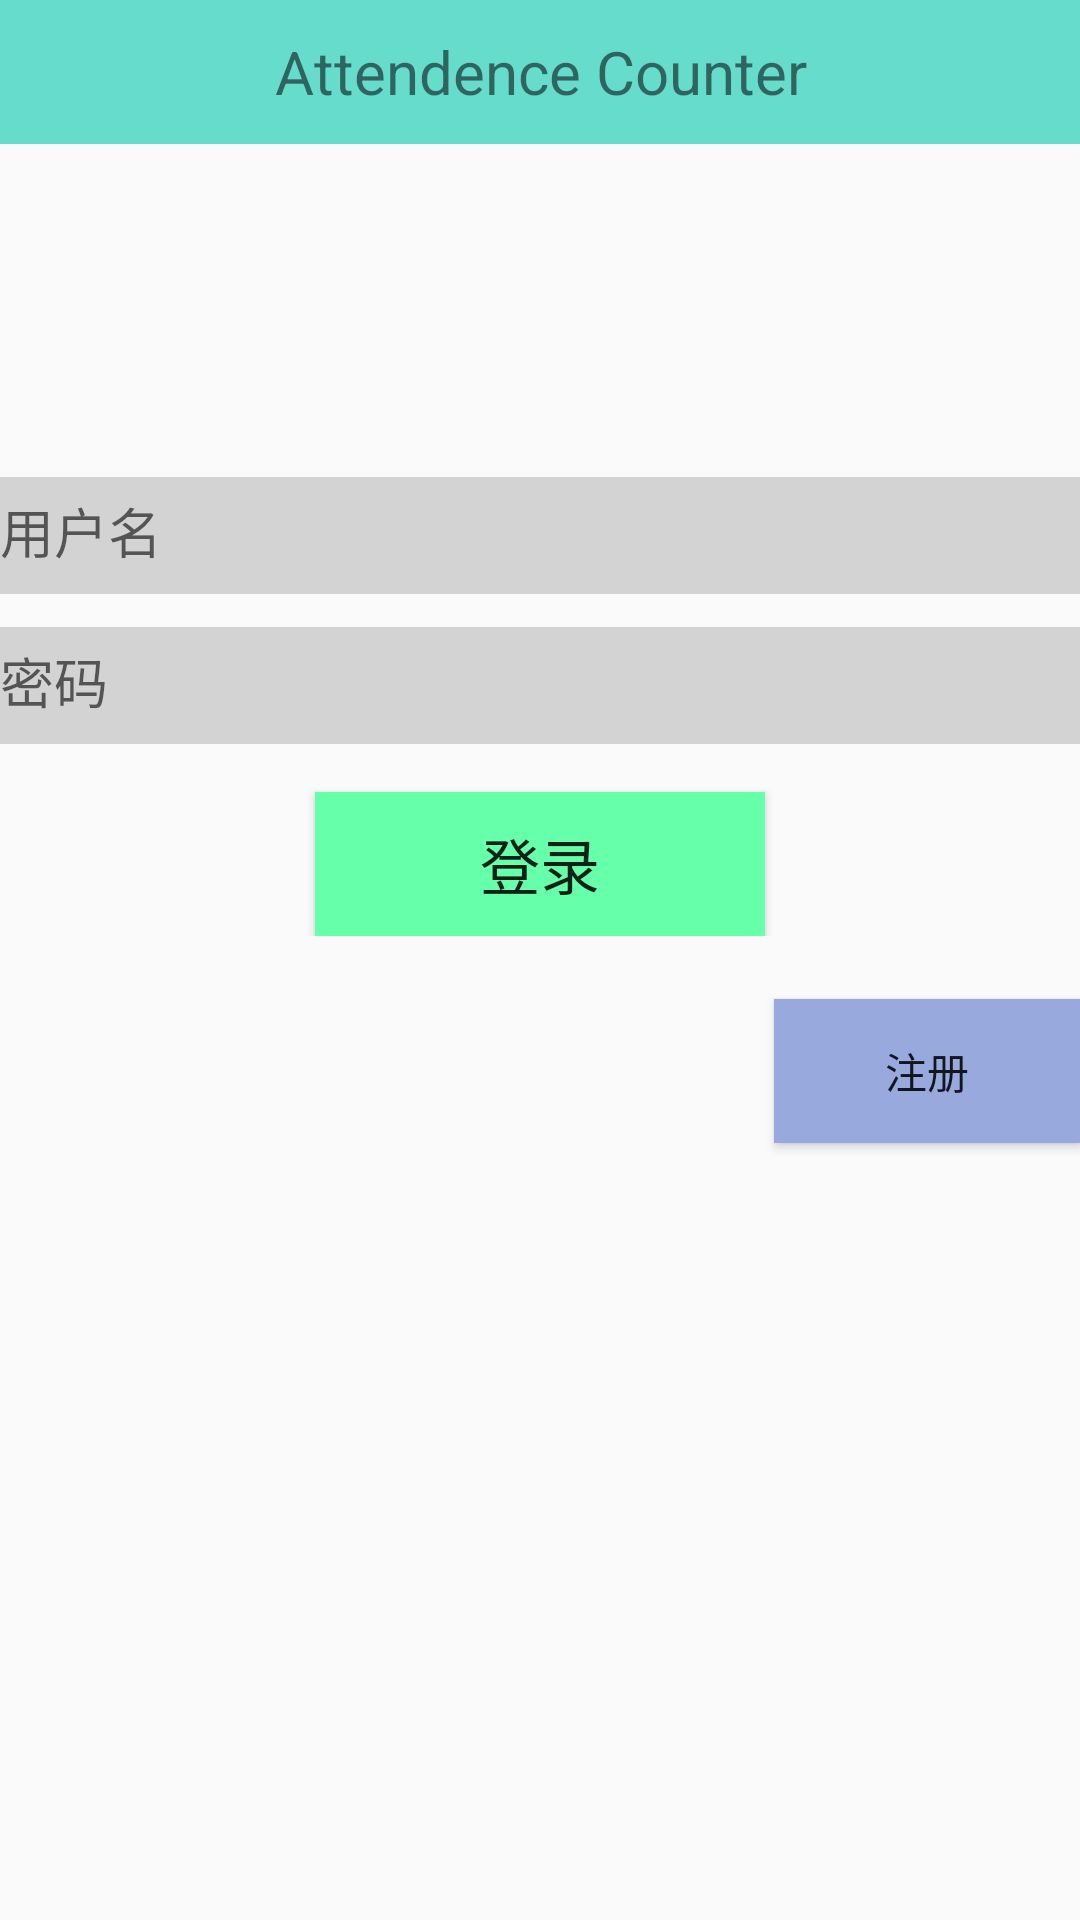

Android layout source for this screen:
<!-- AndroidManifest.xml: activity theme AppTheme -->
<!-- res/layout/activity_login.xml -->
<LinearLayout xmlns:android="http://schemas.android.com/apk/res/android"
    xmlns:tools="http://schemas.android.com/tools"
    android:orientation="vertical"
    android:layout_width="match_parent"
    android:layout_height="match_parent"
    android:gravity="center_horizontal"
    tools:context="com.example.zhouzhou.attendancecounter.LoginActivity"
    android:layout_weight="1"
    android:weightSum="1"
  >

    


    <TextView
        android:text="Attendence Counter"
        android:gravity="center"
        android:textSize="20sp"
        android:layout_width="match_parent"
        android:layout_height="48dp"
        android:id="@+id/title_login"
        android:background="#66ddcc"/>

    <ScrollView
        android:id="@+id/login_form"
        android:layout_width="match_parent"
        android:layout_height="185dp"
        android:layout_marginTop="100dp">
        <LinearLayout
            android:id="@+id/email_login_form"
            android:layout_width="match_parent"
            android:layout_height="wrap_content"
            android:orientation="vertical"
            android:weightSum="1">

            <android.support.design.widget.TextInputLayout
                android:layout_width="match_parent"
                android:layout_height="50dp"

                >

                <AutoCompleteTextView
                    android:id="@+id/email"
                    android:background="#d3d3d3"
                    android:layout_width="match_parent"
                    android:layout_height="match_parent"
                    android:hint="用户名"
                    android:inputType="textEmailAddress"
                    android:maxLines="1"
                    android:singleLine="true"/>

            </android.support.design.widget.TextInputLayout>

            <android.support.design.widget.TextInputLayout
                android:layout_width="match_parent"
                android:layout_height="50dp"
               >

            <EditText
                android:id="@+id/password"
                android:layout_width="match_parent"
                android:layout_height="match_parent"
                android:background="@color/colorInput"
                android:hint="密码"
                android:imeActionId="@+id/login"
                android:imeActionLabel="@string/action_sign_in_short"
                android:imeOptions="actionUnspecified"
                android:inputType="textPassword"
                android:maxLines="1"
                android:singleLine="true"/>

            </android.support.design.widget.TextInputLayout>

            <Button
                android:layout_gravity="center"
                android:id="@+id/email_sign_in_button"
                android:background="@color/colorButton"
                style="@style/Widget.AppCompat.Button"
                android:layout_width="150dp"
                android:layout_height="match_parent"
                android:layout_marginTop="16dp"
                android:text="登录"
                android:textSize="20sp"
                />

        </LinearLayout>


    </ScrollView>
    <ProgressBar
        android:id="@+id/login_progress"
        style="@style/Base.Widget.AppCompat.ProgressBar"
        android:layout_width="wrap_content"
        android:layout_height="wrap_content"
        android:visibility="gone"
        />
    <Button
        android:text="注册"
        android:layout_width="102dp"
        android:layout_height="wrap_content"
        android:layout_marginBottom="20dp"
        android:background="#98aadd"
        android:id="@+id/button_register"
        android:layout_gravity="end" />

</LinearLayout>
<!-- resources referenced by this layout -->
<resources>
  <color name="colorButton">#66ffaa</color>
  <color name="colorInput">#d3d3d3</color>
  <string name="action_sign_in_short">Sign in</string>
  <style name="AppTheme" parent="Theme.AppCompat.Light.NoActionBar">
          
          <item name="colorPrimary">#66ddcc</item>
          <item name="colorPrimaryDark">#66cccc</item>
          <item name="colorAccent">@color/colorAccent</item>
  
      </style>
  <color name="colorAccent">#FF4081</color>
</resources>
